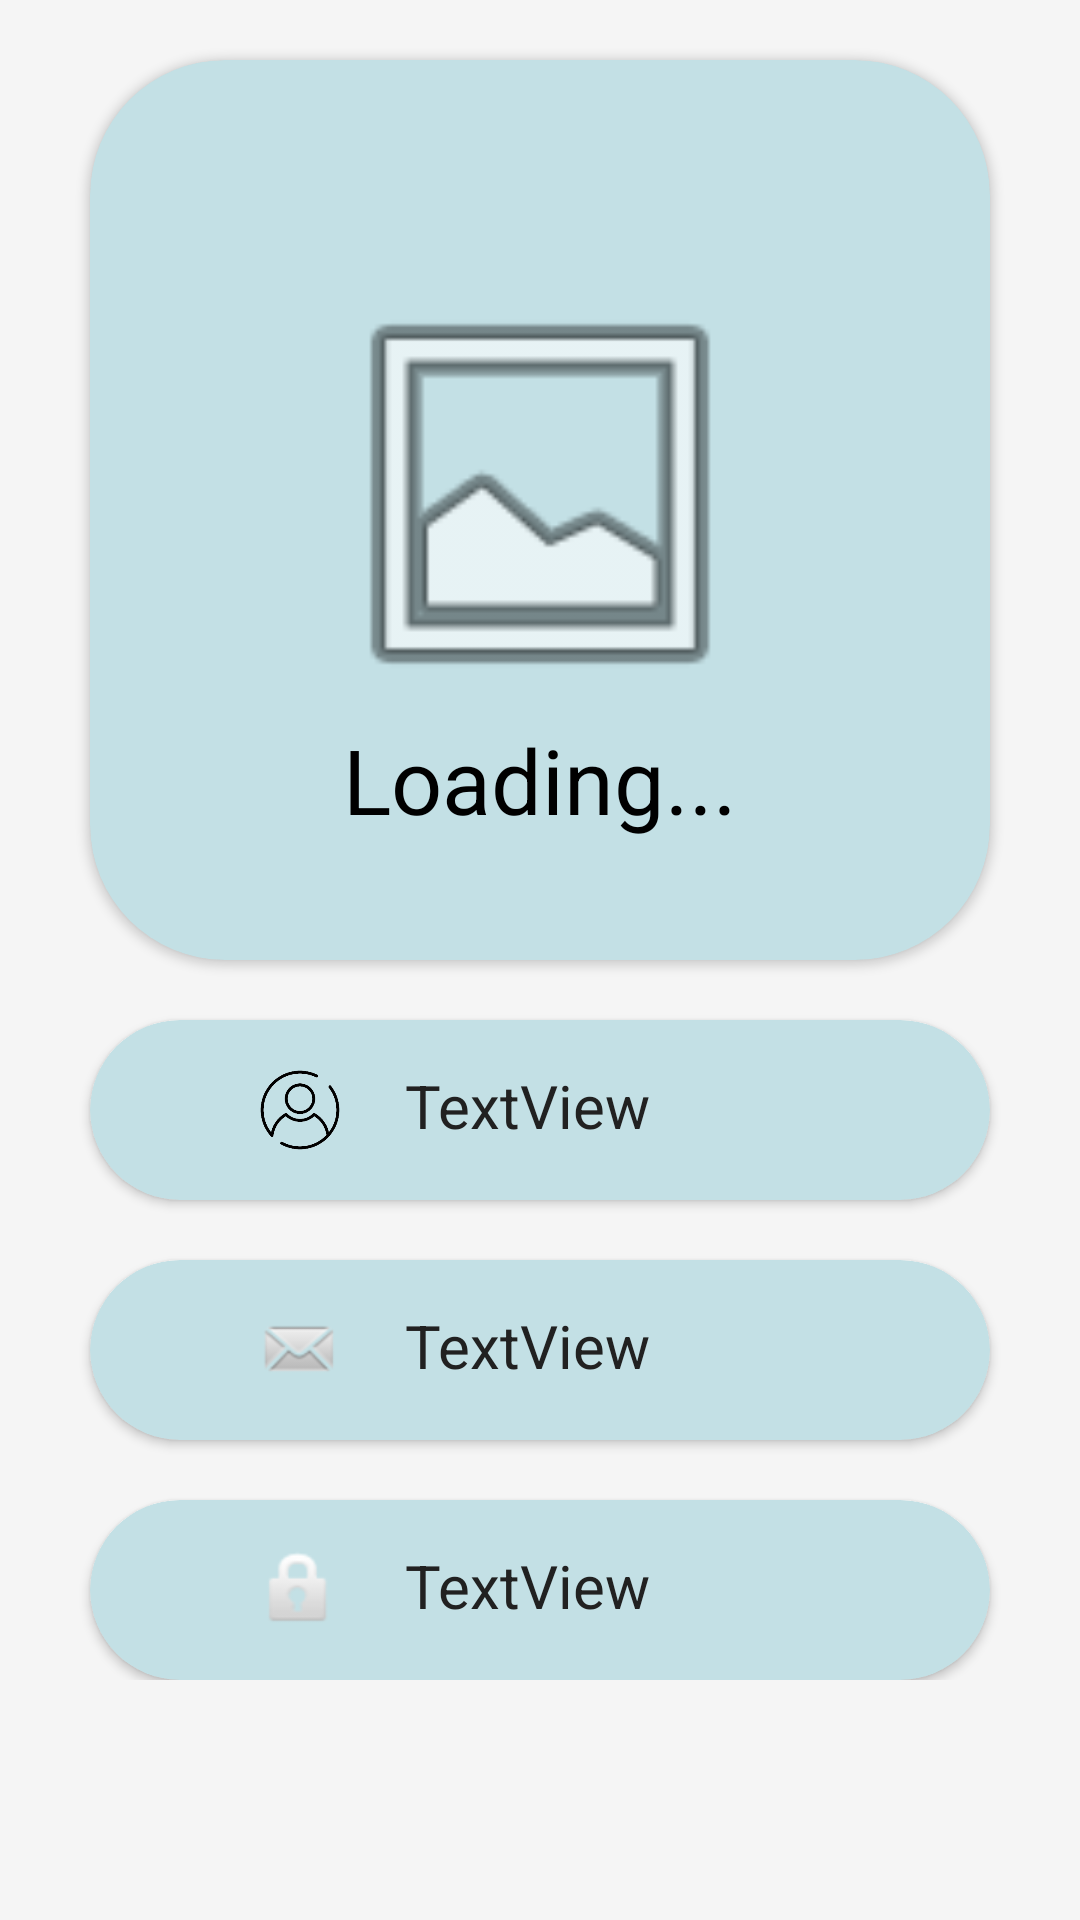

Produce the Android XML layout that renders to this screen, including the resource entries it uses.
<!-- AndroidManifest.xml: application theme AppTheme -->
<!-- res/layout/activity_user_profile.xml -->
<?xml version="1.0" encoding="utf-8"?>
<ScrollView xmlns:android="http://schemas.android.com/apk/res/android"
    xmlns:app="http://schemas.android.com/apk/res-auto"
    xmlns:tools="http://schemas.android.com/tools"
    android:layout_width="match_parent"
    android:layout_height="match_parent"
    android:background="@drawable/mountains"
    tools:context=".wanderlust.UserProfileActivity">


    <LinearLayout
        android:layout_width="match_parent"
        android:layout_height="wrap_content"
        android:orientation="vertical">




        <androidx.cardview.widget.CardView
            android:layout_width="300dp"
            android:layout_height="300dp"
            android:background="@color/black"
            android:layout_gravity="center_horizontal"
            android:layout_marginBottom="20sp"
            android:layout_marginTop="20sp"
            app:cardCornerRadius="45sp"
            android:backgroundTint="#C3E0E5"
            >

            <RelativeLayout
                android:layout_width="match_parent"
                android:layout_height="250dp"
                android:layout_margin="40dp"
                android:gravity="center"
                >

                <ImageView
                    android:id="@+id/profile_picture"
                    android:layout_width="150dp"
                    android:layout_height="150dp"
                    android:layout_centerInParent="true"
                    app:srcCompat="@android:drawable/ic_menu_gallery" />

                <TextView
                    android:id="@+id/textView3"
                    android:layout_width="wrap_content"
                    android:layout_height="wrap_content"
                    android:layout_below="@+id/profile_picture"
                    android:layout_centerHorizontal="true"
                    android:text="Loading..."
                    android:textColor="@color/black"
                    android:textSize="30sp" />

            </RelativeLayout>
        </androidx.cardview.widget.CardView>

        <androidx.cardview.widget.CardView
            android:layout_width="300dp"
            android:layout_height="60dp"
            android:layout_gravity="center_horizontal"
            app:cardCornerRadius="45dp"
            android:backgroundTint="#C3E0E5">

            <RelativeLayout
                android:id="@+id/Username_view"
                android:layout_width="match_parent"
                android:layout_height="match_parent"
                android:layout_marginLeft="40dp"
                android:layout_marginRight="40dp"
                android:padding="15dp">

                <ImageView
                    android:id="@+id/profile_icon"
                    android:layout_width="30sp"
                    android:layout_height="30sp"
                    app:srcCompat="@drawable/profile" />

                <TextView
                    android:id="@+id/Userprofile_username"
                    android:layout_width="wrap_content"
                    android:layout_height="wrap_content"
                    android:layout_alignStart="@+id/profile_icon"
                    android:layout_marginStart="50dp"
                    android:hint="Loading..."
                    android:text="TextView"
                    android:textSize="20dp" />

            </RelativeLayout>
        </androidx.cardview.widget.CardView>

        <androidx.cardview.widget.CardView
            android:layout_width="300dp"
            android:layout_height="60dp"
            android:layout_gravity="center_horizontal"
            app:cardCornerRadius="45dp"
            android:layout_margin="20sp"
            android:backgroundTint="#C3E0E5" >

            <RelativeLayout
                android:id="@+id/Email_view"
                android:layout_width="match_parent"
                android:layout_height="match_parent"
                android:layout_marginLeft="40dp"
                android:layout_marginRight="40dp"
                android:padding="15dp">

                <ImageView
                    android:id="@+id/profile_icon2"
                    android:layout_width="wrap_content"
                    android:layout_height="wrap_content"
                    app:srcCompat="@android:drawable/sym_action_email" />

                <TextView
                    android:id="@+id/Userprofile_email"
                    android:layout_width="wrap_content"
                    android:layout_height="wrap_content"
                    android:layout_alignStart="@+id/profile_icon2"
                    android:layout_marginStart="50dp"
                    android:hint="Loading..."
                    android:text="TextView"
                    android:textSize="20dp" />

            </RelativeLayout>
        </androidx.cardview.widget.CardView>
        <androidx.cardview.widget.CardView
            android:layout_width="300dp"
            android:layout_height="60dp"
            android:layout_gravity="center_horizontal"
            android:backgroundTint="#C3E0E5"
            app:cardCornerRadius="45dp"
            >

            <RelativeLayout
                android:id="@+id/Password_view"
                android:layout_width="match_parent"
                android:layout_height="match_parent"
                android:layout_marginLeft="40dp"
                android:layout_marginRight="40dp"
                android:paddingHorizontal="15dp"
                android:padding="15dp">

                <ImageView
                    android:id="@+id/profile_icon3"
                    android:layout_width="30sp"
                    android:layout_height="30sp"
                    app:srcCompat="@android:drawable/ic_lock_idle_lock" />

                <TextView
                    android:id="@+id/Userprofile_password"
                    android:layout_width="wrap_content"
                    android:layout_height="wrap_content"
                    android:layout_alignStart="@+id/profile_icon3"
                    android:layout_marginStart="50dp"
                    android:hint="Loading..."
                    android:text="TextView"
                    android:textSize="20dp" />

            </RelativeLayout>
        </androidx.cardview.widget.CardView>


    </LinearLayout>
</ScrollView>
<!-- resources referenced by this layout -->
<resources>
  <color name="black">#000000</color>
  <!-- drawable profile: png bitmap (drawable, 11836 bytes) -->
  <style name="AppTheme" parent="Theme.MaterialComponents.Light.DarkActionBar">
          <item name="colorPrimary">@color/colorPrimary</item>
          <item name="colorPrimaryDark">@color/colorPrimaryDark</item>
          <item name="colorAccent">@color/colorAccent</item>
          <item name="android:windowBackground">@color/colorBackground</item>
          <item name="android:textColor">@color/colorText</item>
      </style>
  <color name="colorPrimary">#2979FF</color>
  <color name="colorPrimaryDark">#2962FF</color>
  <color name="colorAccent">#90CAF9</color>
  <color name="colorBackground">#F5F5F5</color>
  <color name="colorText">#212121</color>
</resources>
